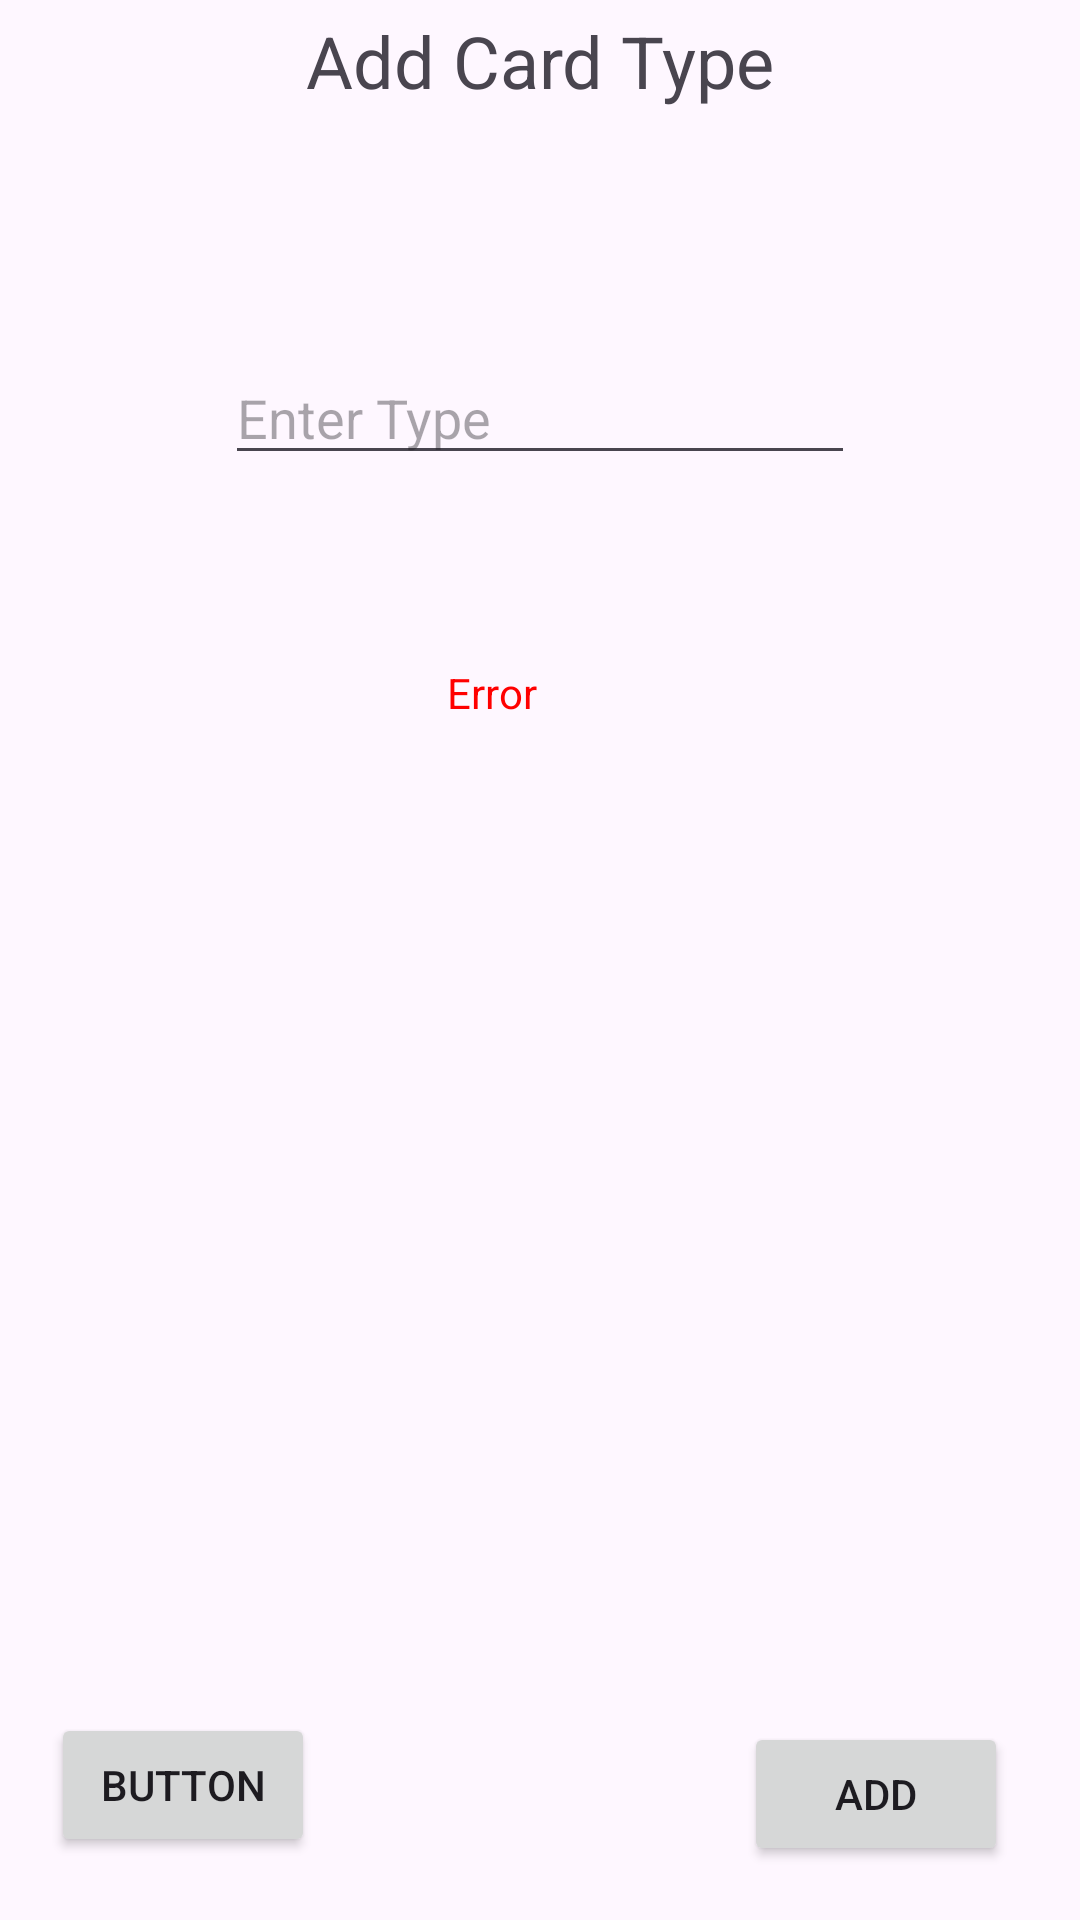

The Android layout XML behind this screen, and the referenced resources:
<!-- AndroidManifest.xml: application theme Theme.CIS183_finalProject_mm -->
<!-- res/layout/activity_add_card_type_page.xml -->
<?xml version="1.0" encoding="utf-8"?>
<androidx.constraintlayout.widget.ConstraintLayout xmlns:android="http://schemas.android.com/apk/res/android"
    xmlns:app="http://schemas.android.com/apk/res-auto"
    xmlns:tools="http://schemas.android.com/tools"
    android:id="@+id/main"
    android:layout_width="match_parent"
    android:layout_height="match_parent"
    tools:context=".AddCardTypePage">

    <TextView
        android:id="@+id/textView10"
        android:layout_width="wrap_content"
        android:layout_height="wrap_content"
        android:layout_marginTop="4dp"
        android:text="Add Card Type"
        android:textSize="24sp"
        app:layout_constraintEnd_toEndOf="parent"
        app:layout_constraintStart_toStartOf="parent"
        app:layout_constraintTop_toTopOf="parent" />

    <Button
        android:id="@+id/btn_v_CardType_back"
        android:layout_width="wrap_content"
        android:layout_height="wrap_content"
        android:layout_marginStart="17dp"
        android:layout_marginBottom="21dp"
        android:text="Button"
        app:layout_constraintBottom_toBottomOf="parent"
        app:layout_constraintStart_toStartOf="parent" />

    <Button
        android:id="@+id/btn_v_cardType_addType"
        android:layout_width="wrap_content"
        android:layout_height="wrap_content"
        android:layout_marginEnd="24dp"
        android:layout_marginBottom="18dp"
        android:text="Add"
        app:layout_constraintBottom_toBottomOf="parent"
        app:layout_constraintEnd_toEndOf="parent" />

    <TextView
        android:id="@+id/tv_v_cardType_errorMsg"
        android:layout_width="wrap_content"
        android:layout_height="wrap_content"
        android:layout_marginStart="74dp"
        android:layout_marginTop="63dp"
        android:text="Error"
        android:textColor="#FF0000"
        app:layout_constraintStart_toStartOf="@+id/et_v_cardType_enterType"
        app:layout_constraintTop_toBottomOf="@+id/et_v_cardType_enterType" />

    <EditText
        android:id="@+id/et_v_cardType_enterType"
        android:layout_width="wrap_content"
        android:layout_height="wrap_content"
        android:layout_marginTop="117dp"
        android:ems="10"
        android:hint="Enter Type"
        android:inputType="text"
        app:layout_constraintEnd_toEndOf="parent"
        app:layout_constraintStart_toStartOf="parent"
        app:layout_constraintTop_toTopOf="parent" />
</androidx.constraintlayout.widget.ConstraintLayout>
<!-- resources referenced by this layout -->
<resources>
  <style name="Theme.CIS183_finalProject_mm" parent="Base.Theme.CIS183_finalProject_mm" />
  <style name="Base.Theme.CIS183_finalProject_mm" parent="Theme.Material3.DayNight.NoActionBar">
          
          
      </style>
</resources>
